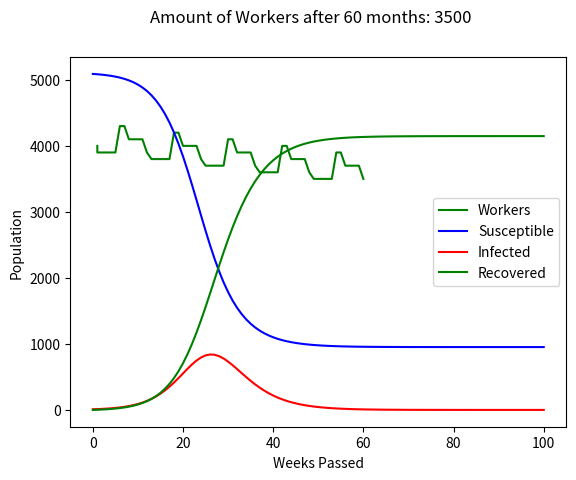

Recreate this plot in Python.
import matplotlib.pyplot as plt
#import numpy
#import scipy
# matplotlib for plots, numpy for arrays, scipy for fitting

def main():
    problem4()
    problem5()

def problem4():
    # The number of years to repeat the model
    N = 5
    # starting number of workers working at the power plant
    workers = [4000]
    # start time at 1 just so it starts at 1 on the plot instead of 0
    time = [1]

    for i in range(N):
        for j in range(12):
            if j == 0:
                # 100 workers leave in January
                workers.append(workers[j + (i * 12)] - 100)
            elif j == 5:
                # 400 students arrive in June
                workers.append(workers[j + (i * 12)] + 400)
            elif j == 7:
                # 200 students leave in August
                workers.append(workers[j + (i * 12)] - 200)
            elif j == 11:
                # 200 workers retire in December
                workers.append(workers[j + (i * 12)] - 200)
            else:
                # otherwise the amount of workers stays the same
                workers.append(workers[j + (i * 12)])
            time.append(j + (i * 12) + 1)

    arrayLength = len(workers)
    result = "Amount of Workers after {} months: {}".format(arrayLength - 1, workers[arrayLength - 1])

    plt.plot(time, workers, color = 'green', label = 'Workers')
    plt.legend(loc = 'best')
    plt.ylabel("Number of Workers")
    plt.xlabel("Months Passed")
    plt.suptitle(result)
    plt.show()

def problem5():
    # for an entire population of 6000 people
    N = 6000
    # number of susceptible people, recovered people, and infected people
    S, R, I = [5090], [0], [10]
    # recovery percent and interaction coefficient
    a, b = 0.25, 5 / 50900
    # the number of weeks
    week = [0]

    j = 0
    while j < 100:
        S.append(S[j] - b * S[j] * I[j])
        I.append(I[j] + b * S[j] * I[j] - a * I[j])
        R.append(R[j] + a * I[j])
        week.append(j + 1)
        j += 1
    
    plt.plot(week, S, color = 'blue', label = 'Susceptible')
    plt.plot(week, I, color = 'red', label = 'Infected')
    plt.plot(week, R, color = 'green', label = 'Recovered')
    plt.legend(loc = 'best')
    plt.ylabel("Population")
    plt.xlabel("Weeks Passed")
    plt.show()

if __name__ == '__main__':
    main()